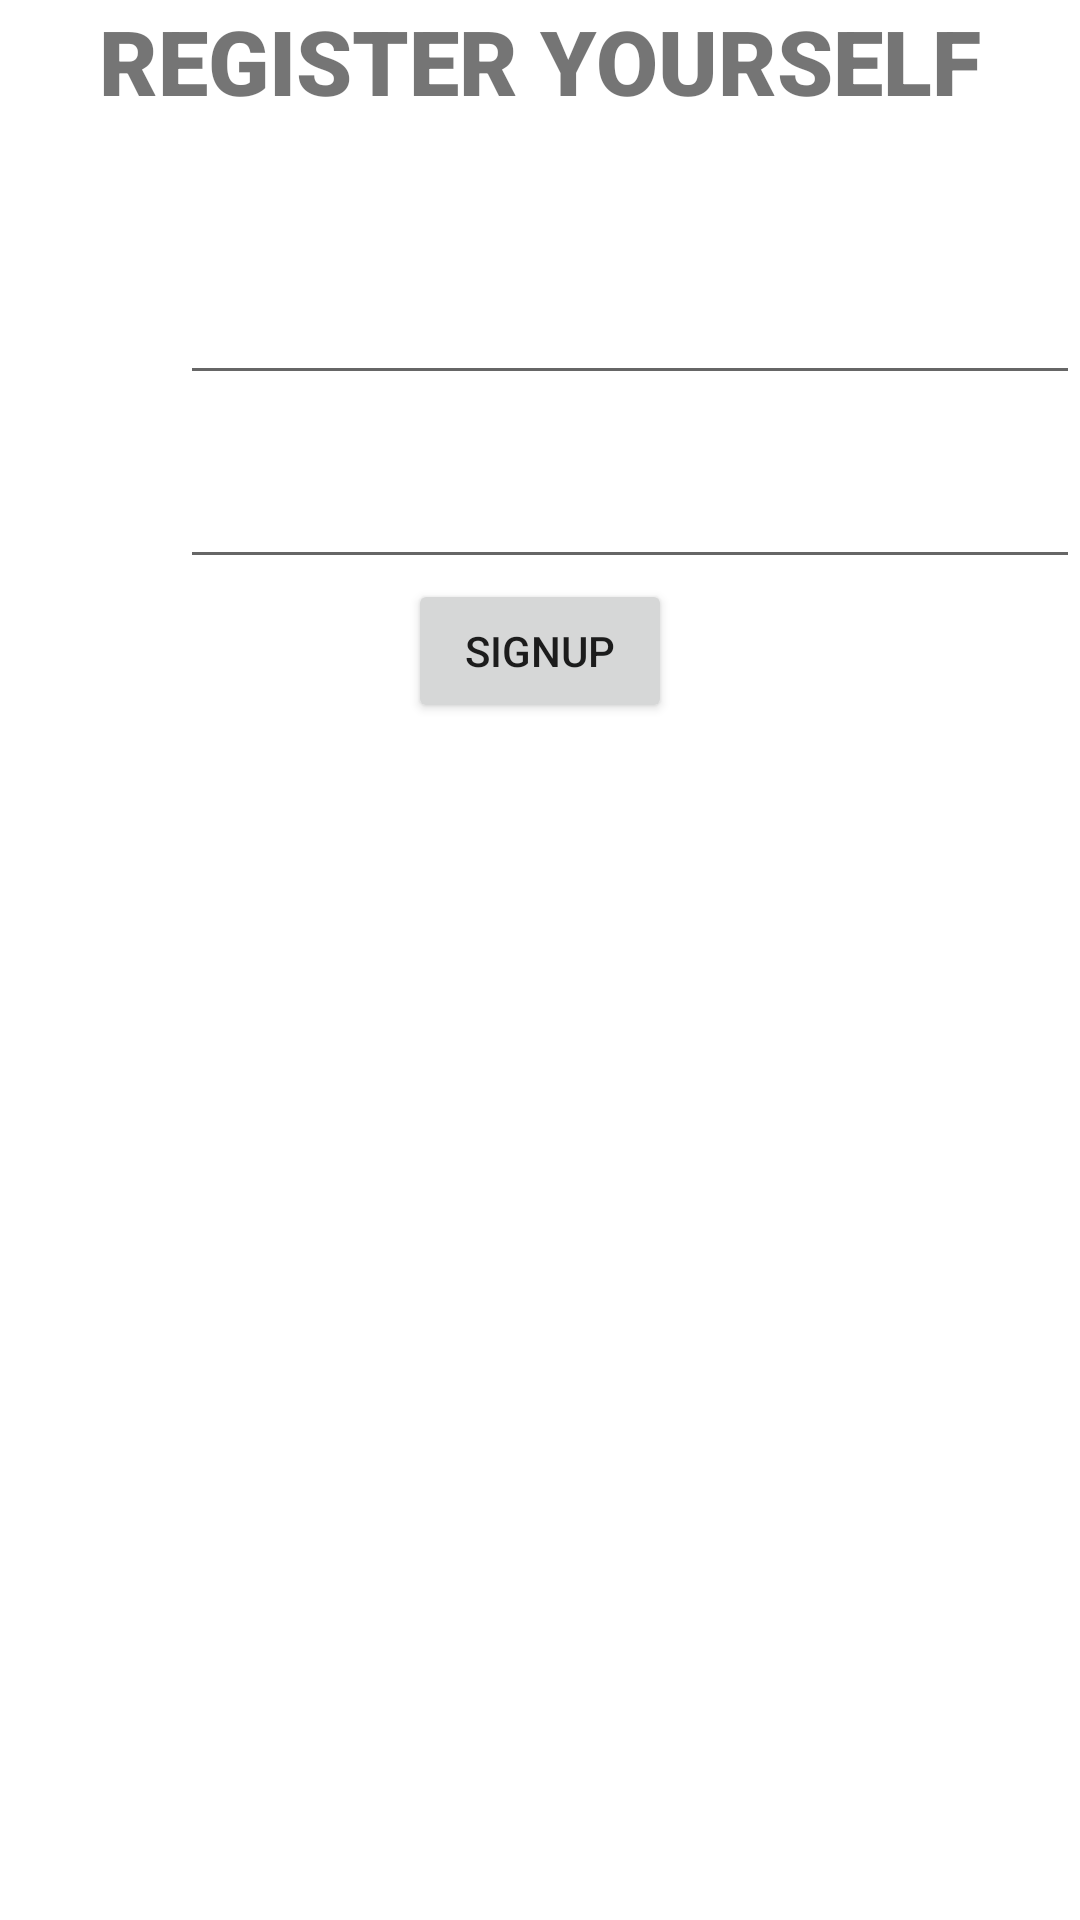

Reconstruct the res/layout file that produces this screen, plus the resources it refers to.
<!-- AndroidManifest.xml: application theme Theme.SIWE -->
<!-- res/layout/activity_signup.xml -->
<?xml version="1.0" encoding="utf-8"?>
<LinearLayout
    xmlns:android="http://schemas.android.com/apk/res/android"
    xmlns:tools="http://schemas.android.com/tools"
    android:layout_width="match_parent"
    android:layout_height="wrap_content"
    android:layout_margin="30sp"
    android:layout_gravity="center"
    android:orientation="vertical"
    tools:context=".Signup">

    <TextView
        android:text="REGISTER YOURSELF"
        android:textSize="30sp"
        android:layout_gravity="center"
        android:layout_marginBottom="50sp"
        android:fontFamily="sans-serif-black"
        android:layout_width="wrap_content"
        android:layout_height="wrap_content"/>

    <LinearLayout
        android:layout_width="match_parent"
        android:layout_height="wrap_content"
        android:orientation="horizontal">

        <ImageView
            android:src="@drawable/email"
            android:layout_width="40sp"
            android:layout_height="40sp"/>

        <EditText
            android:layout_marginLeft="20sp"
            android:id="@+id/et_email"
            android:inputType="textEmailAddress"
            android:layout_width="match_parent"
            android:layout_height="wrap_content"/>

    </LinearLayout>

    <LinearLayout
        android:layout_marginTop="20sp"
        android:layout_width="match_parent"
        android:layout_height="wrap_content"
        android:orientation="horizontal">

        <ImageView
            android:src="@drawable/password"
            android:layout_width="40sp"
            android:layout_height="40sp"/>

        <EditText
            android:layout_marginLeft="20sp"
            android:id="@+id/et_password"
            android:inputType="textPassword"
            android:layout_width="match_parent"
            android:layout_height="wrap_content"/>

    </LinearLayout>

    <Button
        android:id="@+id/btn_signup"
        android:text="SIGNUP"
        android:layout_gravity="center"
        android:layout_width="wrap_content"
        android:layout_height="wrap_content"/>

</LinearLayout>
<!-- resources referenced by this layout -->
<resources>
  <style name="Theme.SIWE" parent="Theme.MaterialComponents.DayNight.DarkActionBar">
          
          <item name="colorPrimary">@color/purple_500</item>
          <item name="colorPrimaryVariant">@color/purple_700</item>
          <item name="colorOnPrimary">@color/white</item>
          
          <item name="colorSecondary">@color/teal_200</item>
          <item name="colorSecondaryVariant">@color/teal_700</item>
          <item name="colorOnSecondary">@color/black</item>
          
          <item name="android:statusBarColor" tools:targetApi="l">?attr/colorPrimaryVariant</item>
          
      </style>
  <!-- not gathered from this repository: default colours our renderer supplied (Android Studio template values) -->
  <color name="purple_500">#FF6200EE</color>
  <color name="purple_700">#FF3700B3</color>
  <color name="teal_200">#FF03DAC5</color>
  <color name="teal_700">#FF018786</color>
  <color name="black">#FF000000</color>
  <color name="white">#FFFFFFFF</color>
</resources>
